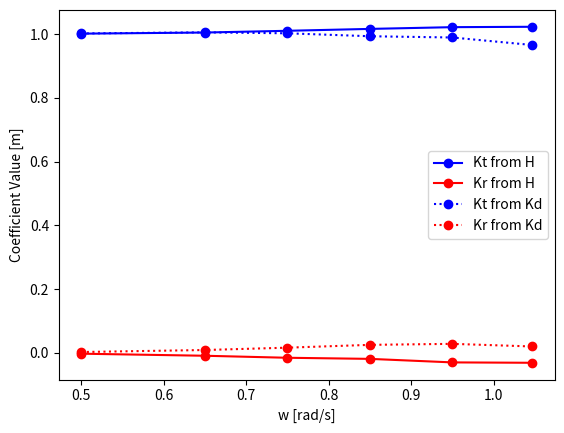

Write Python code to recreate this figure.
import matplotlib.pyplot as plt
import numpy as np

# plotting collected Kt and Kr values
# i am aware this is not efficient but i need to find this trend
Kt_wh = np.array([1.001698 , 1.005225, 1.010683, 1.01661 , 1.022065, 1.02327])      # from wave height
Kr_wh = np.array([-0.002482, -0.008944, -0.015262, -0.0187300, -0.02978,-0.03099])      # from wave height

Kt_kd = np.array([1.002368 , 1.005798, 1.002825, 0.993599, 0.989658, 0.966108])  # from disturbance
Kr_kd = np.array([0.002775 , 0.0091095, 0.016434, 0.025248, 0.028436, 0.020151])  # from disturbance

w = np.array([0.5, 0.65, 0.75, 0.85, 0.95, 1.047])                        # frequencies

plt.plot(w,Kt_wh,color='blue',marker='o',label='Kt from H')
plt.plot(w,Kr_wh,color='red',marker='o',label='Kr from H')
plt.plot(w,Kt_kd,color='blue',marker='o',linestyle=':',label='Kt from Kd')
plt.plot(w,Kr_kd,color='red',marker='o',linestyle=':',label='Kr from Kd')
plt.legend()
plt.xlabel('w [rad/s]')
plt.ylabel('Coefficient Value [m]')
plt.savefig(f'trans_ref_coeffs_yay.pdf')
plt.show()